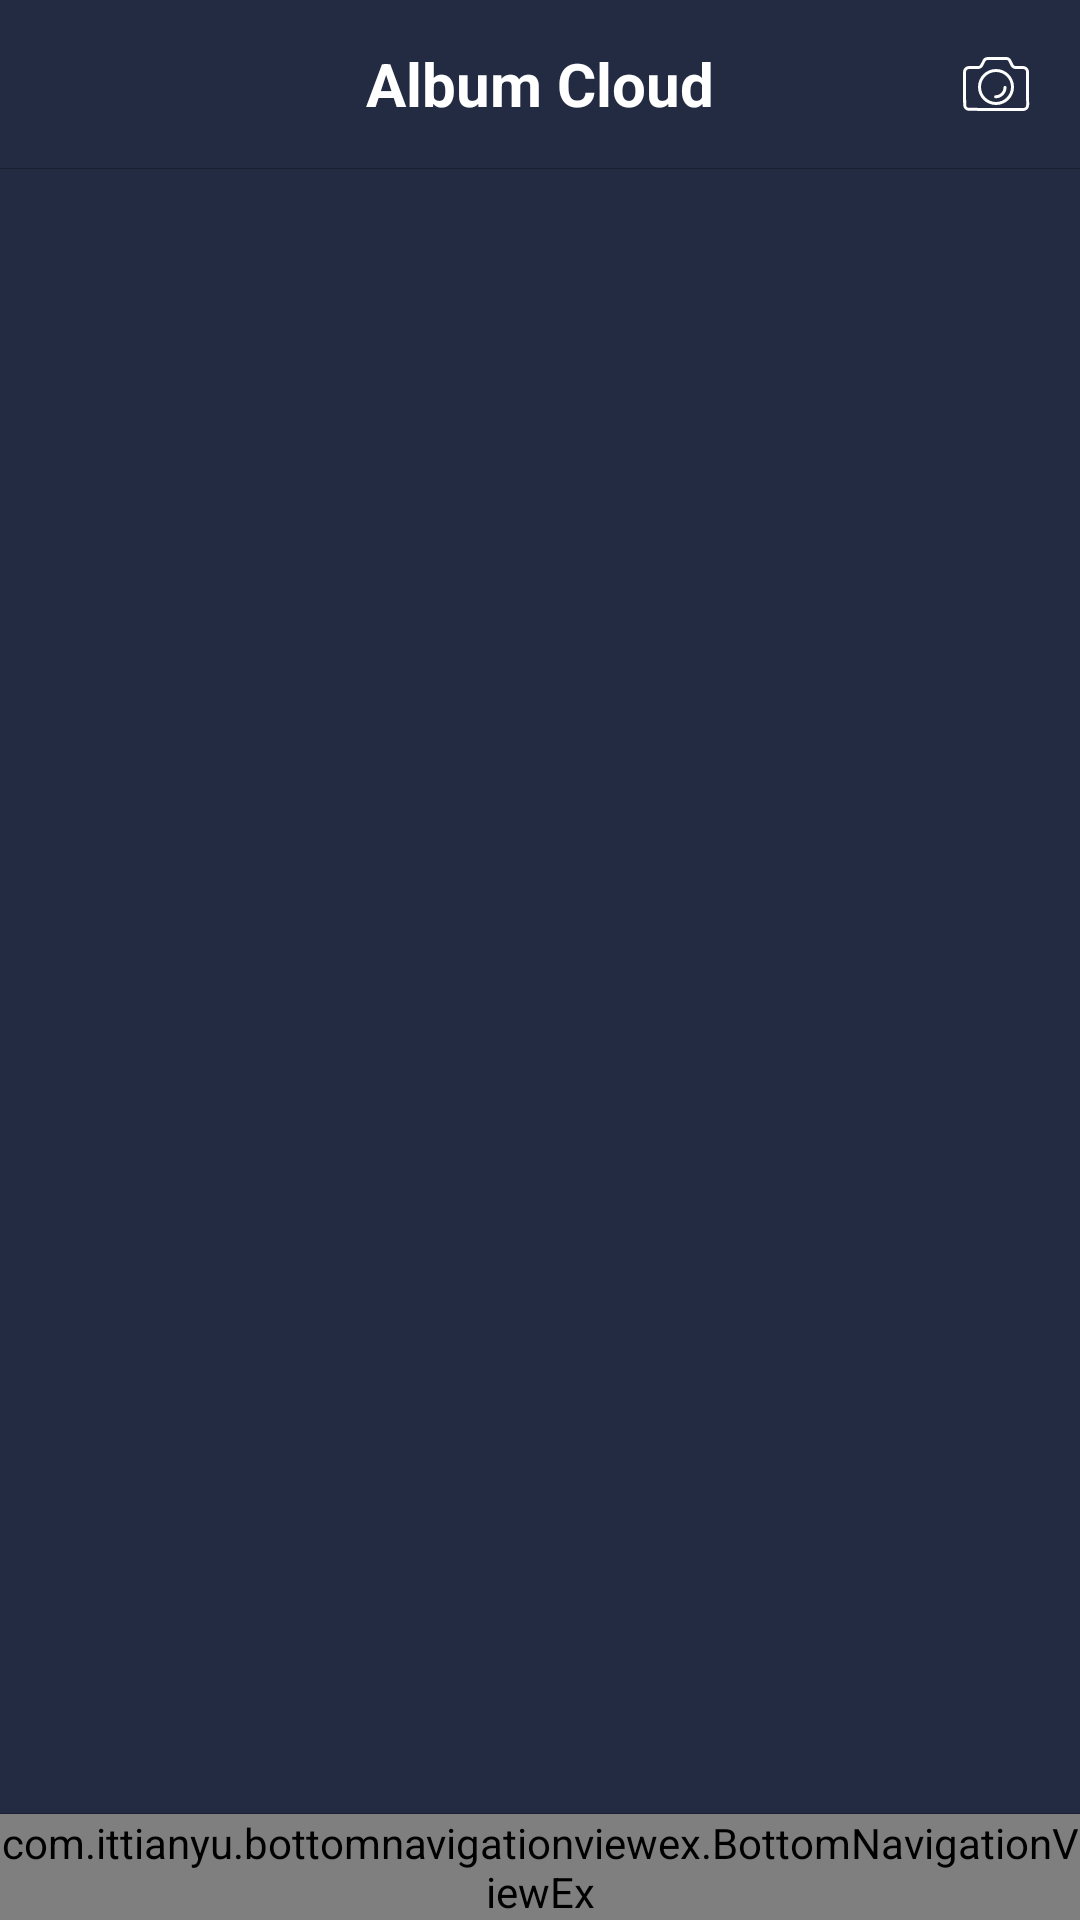

This screen was rendered from an Android layout file. Write that file and the resources it references.
<!-- AndroidManifest.xml: application theme AppTheme -->
<!-- res/layout/activity_main.xml -->
<?xml version="1.0" encoding="utf-8"?>
<LinearLayout xmlns:android="http://schemas.android.com/apk/res/android"
    xmlns:app="http://schemas.android.com/apk/res-auto"
    xmlns:tools="http://schemas.android.com/tools"
    android:id="@+id/container"
    android:layout_width="match_parent"
    android:layout_height="match_parent"
    android:background="@color/colorPrimary"
    android:orientation="vertical"
    tools:context="com.github.chengang.albumcloud.ui.MainActivity">

    <android.support.v7.widget.Toolbar
        android:id="@+id/toolbar"
        android:layout_width="match_parent"
        android:layout_height="?attr/actionBarSize"
        android:background="?attr/colorPrimary"
        app:contentInsetEnd="0dp"
        app:contentInsetLeft="0dp"
        app:contentInsetRight="0dp"
        app:contentInsetStart="0dp">

        <RelativeLayout
            android:layout_width="match_parent"
            android:layout_height="match_parent">

            <TextView
                android:layout_width="wrap_content"
                android:layout_height="wrap_content"
                android:layout_centerInParent="true"
                android:layout_gravity="center"
                android:text="@string/app_name"
                android:textColor="@android:color/white"
                android:textSize="20sp"
                android:textStyle="bold" />

            <android.support.v7.widget.AppCompatImageButton
                android:id="@+id/iv_upload"
                android:layout_width="?attr/actionBarSize"
                android:layout_height="?attr/actionBarSize"
                android:layout_alignParentEnd="true"
                android:layout_centerVertical="true"
                style="@style/Widget.AppCompat.Button.Borderless"
                app:srcCompat="@drawable/ic_camera" />

        </RelativeLayout>

    </android.support.v7.widget.Toolbar>

    <View
        android:layout_width="match_parent"
        android:layout_height="0.1px"
        android:background="#1a2031" />

    <FrameLayout
        android:id="@+id/content"
        android:layout_width="match_parent"
        android:layout_height="0dp"
        android:layout_weight="1">

        <RelativeLayout
            android:id="@+id/fragment_content"
            android:layout_width="match_parent"
            android:layout_height="match_parent" />

    </FrameLayout>

    <View
        android:layout_width="match_parent"
        android:layout_height="0.1px"
        android:background="#1a2031" />

    <com.ittianyu.bottomnavigationviewex.BottomNavigationViewEx
        android:id="@+id/navigation"
        android:layout_width="match_parent"
        android:layout_height="wrap_content"
        android:layout_gravity="bottom"
        android:background="@color/colorPrimary"
        app:itemIconTint="@drawable/icon_color_selector"
        app:itemTextColor="@drawable/icon_color_selector"
        app:menu="@menu/navigation" />

</LinearLayout>
<!-- resources referenced by this layout -->
<resources>
  <color name="colorPrimary">#232b42</color>
  <!-- drawable ic_camera (drawable) -->
  <vector xmlns:android="http://schemas.android.com/apk/res/android"
      android:width="24dp"
      android:height="24dp"
      android:viewportHeight="1024.0"
      android:viewportWidth="1024.0">
      <path
          android:fillColor="#ffffff"
          android:pathData="M512,341.3c-117.8,0 -213.3,95.5 -213.3,213.3s95.5,213.3 213.3,213.3 213.3,-95.5 213.3,-213.3 -95.5,-213.3 -213.3,-213.3zM512,298.7c141.4,0 256,114.6 256,256s-114.6,256 -256,256c-141.4,0 -256,-114.6 -256,-256s114.6,-256 256,-256zM791.6,256.3h104.4a85.7,85.7 0,0 1,85.6 85.3l1.7,469.1a84.7,84.7 0,0 1,-85.1 85.1l-767.9,-1.8a86,86 0,0 1,-85.7 -85.5l-1.7,-466.8a84.9,84.9 0,0 1,85 -85.3h130.4c11.9,0 25.8,-8.6 31.1,-19.2l34.9,-69.4c10.5,-20.9 38.1,-38.1 61.7,-38.2l276.9,-1.3c23.6,-0.1 51.2,16.9 61.8,38l35.9,71.3c5.3,10.5 19.1,18.9 30.9,18.9zM791.6,299c-27.9,0 -56.5,-17.5 -69,-42.4l-35.9,-71.3c-3.3,-6.7 -16.1,-14.5 -23.5,-14.5l-276.9,1.3c-7.5,0 -20.5,8.1 -23.8,14.7l-34.9,69.4c-12.6,25 -41.2,42.7 -69.2,42.7L128,299c-23.5,0 -42.4,19 -42.3,42.5l1.7,466.8a43.3,43.3 0,0 0,43.1 43l767.9,1.8a42,42 0,0 0,42.3 -42.2l-1.7,-469.1a43,43 0,0 0,-42.9 -42.8h-104.5zM506.7,714.7a21.3,21.3 0,1 1,0 -42.7c61.9,0 112,-50.1 112,-112a21.3,21.3 0,0 1,42.7 0,154.7 154.7,0 0,1 -154.7,154.7z" />
  </vector>
  <!-- drawable icon_color_selector (drawable) -->
  <?xml version="1.0" encoding="utf-8"?>
  <selector xmlns:android="http://schemas.android.com/apk/res/android">
      <item android:state_checked="true" android:color="@color/colorGreenLight"/>
      <item android:state_checked="false" android:color="@color/colorButtonGray"/>
  </selector>
  <string name="app_name">Album Cloud</string>
  <style name="AppTheme" parent="Theme.AppCompat.Light.NoActionBar">
          
          <item name="colorPrimary">@color/colorPrimary</item>
          <item name="colorPrimaryDark">@color/colorPrimaryDark</item>
          <item name="colorAccent">@color/colorAccent</item>
          <item name="android:windowContentOverlay">@null</item>
          <item name="android:windowAnimationStyle">@style/Animation.AppCompat.Dialog</item>
      </style>
  <color name="colorGreenLight">#4dc064</color>
  <color name="colorButtonGray">#6a7293</color>
  <color name="colorPrimaryDark">#3b4356</color>
  <color name="colorAccent">#ffa969</color>
</resources>
